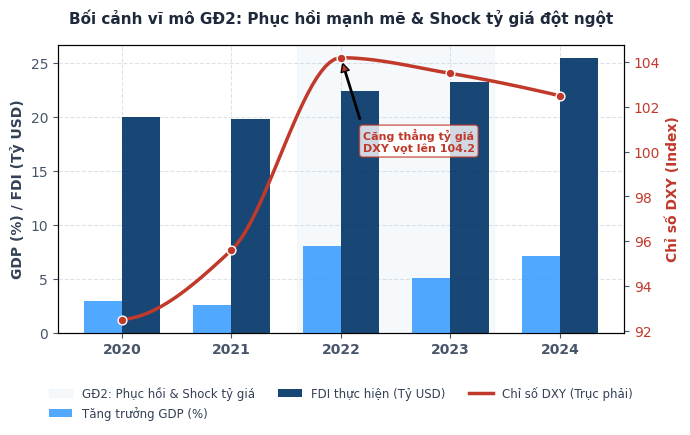
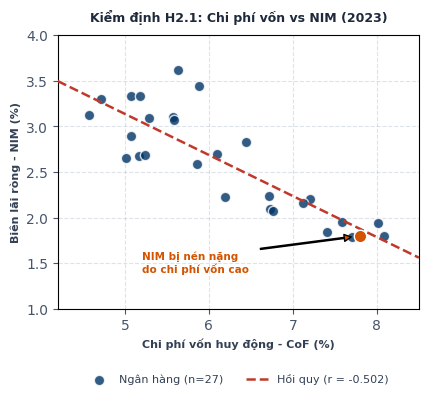
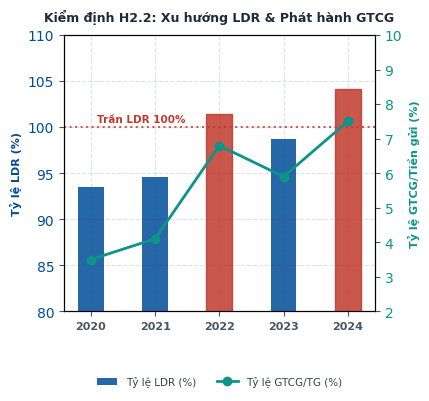
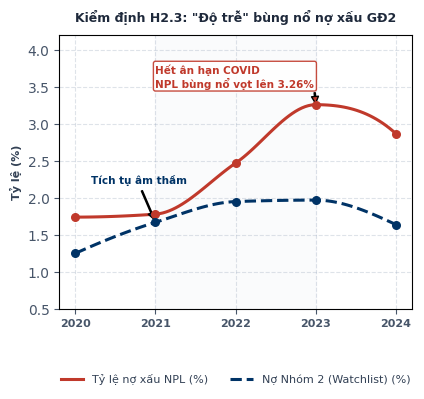
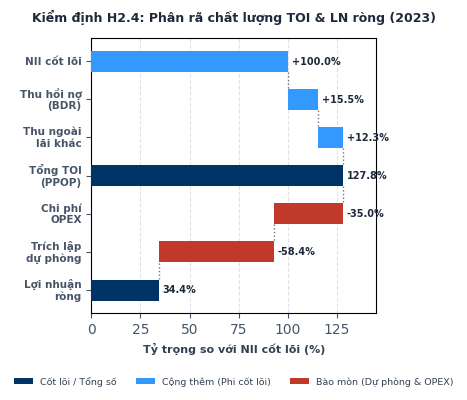

Recreate these plots in Python, in order.
import os
import matplotlib.pyplot as plt
import numpy as np
from scipy.interpolate import pchip_interpolate

# Set style parameters
plt.rcParams['font.family'] = 'sans-serif'
plt.rcParams['font.sans-serif'] = ['DejaVu Sans', 'Arial', 'Helvetica']
plt.rcParams['text.color'] = '#334155'
plt.rcParams['axes.labelcolor'] = '#334155'
plt.rcParams['xtick.color'] = '#475569'
plt.rcParams['ytick.color'] = '#475569'

# Dark Midnight Blue -> US Air Force Academy Blue -> Dodger Blue -> Baby Blue Eyes
NAVY_COLORS = ['#003366', '#004C99', '#3399FF', '#99CCFF']
HIGHLIGHT_RED = '#C0392B'
HIGHLIGHT_EMERALD = '#0D9488'
HIGHLIGHT_ORANGE = '#D35400'

# Define output directory
public_dir = r'd:\uni\gcontest\slidev\public'
os.makedirs(public_dir, exist_ok=True)

# ----------------------------------------------------
# CHART 7.1: Bối cảnh vĩ mô GĐ2 (GDP + FDI + DXY)
# ----------------------------------------------------
def gen_chart_7_1():
    years = [2020, 2021, 2022, 2023, 2024]
    gdp_growth = [2.91, 2.58, 8.02, 5.05, 7.09]
    fdi_disbursed = [19.98, 19.74, 22.40, 23.18, 25.40]
    dxy_index = [92.5, 95.6, 104.2, 103.5, 102.5]
    
    fig, ax1 = plt.subplots(figsize=(7, 4.5), dpi=300)
    
    # Grid lines
    ax1.grid(True, linestyle='--', alpha=0.3, color='#94A3B8', zorder=0)
    
    # Bar width and positioning
    x = np.arange(len(years))
    width = 0.35
    
    # Plot GDP and FDI on Primary Y-axis
    bar1 = ax1.bar(x - width/2, gdp_growth, width, label='Tăng trưởng GDP (%)', color='#3399FF', zorder=3, alpha=0.85)
    bar2 = ax1.bar(x + width/2, fdi_disbursed, width, label='FDI thực hiện (Tỷ USD)', color='#003366', zorder=3, alpha=0.9)
    
    ax1.set_ylabel('GDP (%) / FDI (Tỷ USD)', fontweight='bold', fontsize=10)
    ax1.set_xticks(x)
    ax1.set_xticklabels([str(y) for y in years], fontweight='bold')
    
    # Secondary Y-axis for DXY
    ax2 = ax1.twinx()
    
    # High-quality interpolation for DXY line smoothing
    x_smooth = np.linspace(0, len(years)-1, 100)
    dxy_smooth = pchip_interpolate(x, dxy_index, x_smooth)
    
    line1 = ax2.plot(x_smooth, dxy_smooth, color=HIGHLIGHT_RED, linewidth=2.5, linestyle='-', 
                     label='Chỉ số DXY (Trục phải)', zorder=4)
    ax2.scatter(x, dxy_index, color=HIGHLIGHT_RED, s=40, edgecolors='white', zorder=5)
    
    ax2.set_ylabel('Chỉ số DXY (Index)', fontweight='bold', fontsize=10, color=HIGHLIGHT_RED)
    ax2.tick_params(axis='y', labelcolor=HIGHLIGHT_RED)
    
    # Shading the Phase 2 (2022-2023)
    ax1.axvspan(1.6, 3.4, color='#F1F5F9', alpha=0.6, zorder=1, label='GĐ2: Phục hồi & Shock tỷ giá')
    
    # Annotate DXY Peak in 2022
    ax2.annotate('Căng thẳng tỷ giá\nDXY vọt lên 104.2', xy=(2, 104.2), xytext=(2.2, 100),
                 arrowprops=dict(facecolor=HIGHLIGHT_RED, shrink=0.08, width=1, headwidth=6, headlength=6),
                 fontsize=8, fontweight='bold', color=HIGHLIGHT_RED, bbox=dict(boxstyle='round,pad=0.3', fc='white', ec=HIGHLIGHT_RED, alpha=0.8))
    
    # Title & Legend
    plt.title('Bối cảnh vĩ mô GĐ2: Phục hồi mạnh mẽ & Shock tỷ giá đột ngột', fontweight='bold', fontsize=11, pad=15, color='#1E293B')
    
    # Combine legends from both axes
    lines, labels = ax1.get_legend_handles_labels()
    lines2, labels2 = ax2.get_legend_handles_labels()
    ax1.legend(lines + lines2, labels + labels2, loc='upper center', bbox_to_anchor=(0.5, -0.15), 
               ncol=3, frameon=False, fontsize=8.5)
    
    plt.tight_layout()
    path = os.path.join(public_dir, 'slide_7_1_macro_gdp_fdi_dxy.png')
    plt.savefig(path, bbox_inches='tight')
    plt.close()
    print(f"Saved {path}")

# ----------------------------------------------------
# CHART 7.2A: Scatter CoF vs NIM GĐ2 (Kiểm định H2.1)
# ----------------------------------------------------
def gen_chart_7_2a():
    # CoF vs NIM for 27 Banks in 2023
    np.random.seed(42)
    cof = np.random.uniform(4.5, 8.2, 27)
    # Strong negative correlation with NIM
    nim = 5.2 - 0.42 * cof + np.random.normal(0, 0.28, 27)
    
    fig, ax = plt.subplots(figsize=(4.4, 4.2), dpi=300)
    
    ax.grid(True, linestyle='--', alpha=0.3, color='#94A3B8')
    
    # Plot scatter
    ax.scatter(cof, nim, color='#003366', alpha=0.8, edgecolors='w', s=55, label='Ngân hàng (n=27)', zorder=3)
    
    # Fit regression line
    m, b = np.polyfit(cof, nim, 1)
    x_range = np.linspace(4.2, 8.5, 100)
    ax.plot(x_range, m * x_range + b, color=HIGHLIGHT_RED, linestyle='--', linewidth=1.8,
            label=f'Hồi quy (r = -0.502)', zorder=4)
    
    # Highlight high-CoF compressed NIM bank
    ax.scatter([7.8], [1.8], color=HIGHLIGHT_ORANGE, edgecolors='w', s=80, zorder=5)
    ax.annotate('NIM bị nén nặng\ndo chi phí vốn cao', xy=(7.8, 1.8), xytext=(5.2, 1.4),
                 arrowprops=dict(facecolor=HIGHLIGHT_ORANGE, shrink=0.08, width=0.8, headwidth=5, headlength=5),
                 fontsize=7.5, fontweight='bold', color=HIGHLIGHT_ORANGE)
    
    ax.set_title('Kiểm định H2.1: Chi phí vốn vs NIM (2023)', fontweight='bold', fontsize=9, pad=10, color='#1E293B')
    ax.set_xlabel('Chi phí vốn huy động - CoF (%)', fontweight='bold', fontsize=8)
    ax.set_ylabel('Biên lãi ròng - NIM (%)', fontweight='bold', fontsize=8)
    ax.set_xlim(4.2, 8.5)
    ax.set_ylim(1.0, 4.0)
    
    ax.legend(loc='upper center', bbox_to_anchor=(0.5, -0.20), frameon=False, fontsize=8, ncol=2)
    
    plt.tight_layout()
    path = os.path.join(public_dir, 'slide_7_2_cof_nim_scatter.png')
    plt.savefig(path, bbox_inches='tight')
    plt.close()
    print(f"Saved {path}")

# ----------------------------------------------------
# CHART 7.2B: LDR + GTCG bar GĐ2 (Kiểm định H2.2)
# ----------------------------------------------------
def gen_chart_7_2b():
    years = [2020, 2021, 2022, 2023, 2024]
    ldr = [93.5, 94.6, 101.4, 98.7, 104.15]
    gtcg = [3.5, 4.1, 6.8, 5.9, 7.5]
    
    fig, ax1 = plt.subplots(figsize=(4.4, 4.2), dpi=300)
    ax1.grid(True, linestyle='--', alpha=0.3, color='#94A3B8')
    
    # Plot LDR bar
    x = np.arange(len(years))
    bar_width = 0.4
    
    # Navy blue for LDR
    bars = ax1.bar(x, ldr, bar_width, color='#004C99', alpha=0.85, label='Tỷ lệ LDR (%)', zorder=3)
    ax1.set_ylabel('Tỷ lệ LDR (%)', fontweight='bold', fontsize=8, color='#004C99')
    ax1.tick_params(axis='y', labelcolor='#004C99')
    ax1.set_xticks(x)
    ax1.set_xticklabels([str(y) for y in years], fontweight='bold', fontsize=8)
    ax1.set_ylim(80, 110)
    
    # Highlight 2022 and 2024 LDR
    bars[2].set_color(HIGHLIGHT_RED)
    bars[4].set_color(HIGHLIGHT_RED)
    
    # Secondary axis for Valuable Papers (GTCG) ratio
    ax2 = ax1.twinx()
    
    # US Air Force Academy Blue for GTCG
    line = ax2.plot(x, gtcg, color=HIGHLIGHT_EMERALD, linewidth=2, linestyle='-', marker='o', 
                     label='Tỷ lệ GTCG/TG (%)', zorder=4)
    ax2.set_ylabel('Tỷ lệ GTCG/Tiền gửi (%)', fontweight='bold', fontsize=8, color=HIGHLIGHT_EMERALD)
    ax2.tick_params(axis='y', labelcolor=HIGHLIGHT_EMERALD)
    ax2.set_ylim(2, 10)
    
    # Threshold Line at 100% LDR
    ax1.axhline(100.0, color=HIGHLIGHT_RED, linestyle=':', alpha=0.8, linewidth=1.5, zorder=2)
    ax1.text(0.1, 100.5, 'Trần LDR 100%', color=HIGHLIGHT_RED, fontweight='bold', fontsize=7.5)
    
    ax1.set_title('Kiểm định H2.2: Xu hướng LDR & Phát hành GTCG', fontweight='bold', fontsize=9, pad=10, color='#1E293B')
    
    # Combine legends
    lines1, labels1 = ax1.get_legend_handles_labels()
    lines2, labels2 = ax2.get_legend_handles_labels()
    ax1.legend(lines1 + lines2, labels1 + labels2, loc='upper center', bbox_to_anchor=(0.5, -0.20), frameon=False, fontsize=7.5, ncol=2)
    
    plt.tight_layout()
    path = os.path.join(public_dir, 'slide_7_2_ldr_gtcg_bar.png')
    plt.savefig(path, bbox_inches='tight')
    plt.close()
    print(f"Saved {path}")

# ----------------------------------------------------
# CHART 7.3A: NPL & Watchlist delay (Kiểm định H2.3)
# ----------------------------------------------------
def gen_chart_7_3a():
    years = [2020, 2021, 2022, 2023, 2024]
    npl = [1.74, 1.78, 2.47, 3.26, 2.87]
    watchlist = [1.25, 1.67, 1.95, 1.97, 1.64]
    
    fig, ax = plt.subplots(figsize=(4.4, 4.2), dpi=300)
    ax.grid(True, linestyle='--', alpha=0.3, color='#94A3B8', zorder=0)
    
    # Smooth curves using PCHIP
    x = np.arange(len(years))
    x_smooth = np.linspace(0, len(years)-1, 100)
    npl_smooth = pchip_interpolate(x, npl, x_smooth)
    wl_smooth = pchip_interpolate(x, watchlist, x_smooth)
    
    ax.plot(x_smooth, npl_smooth, color=HIGHLIGHT_RED, linewidth=2.2, linestyle='-', label='Tỷ lệ nợ xấu NPL (%)', zorder=3)
    ax.scatter(x, npl, color=HIGHLIGHT_RED, s=30, zorder=4)
    
    ax.plot(x_smooth, wl_smooth, color='#003366', linewidth=2.2, linestyle='--', label='Nợ Nhóm 2 (Watchlist) (%)', zorder=3)
    ax.scatter(x, watchlist, color='#003366', s=30, zorder=4)
    
    # Shading the grace period ending (2022-2023)
    ax.axvspan(1.0, 3.0, color='#F8FAFC', alpha=0.7, zorder=1)
    
    # Annotations
    ax.annotate('Hết ân hạn COVID\nNPL bùng nổ vọt lên 3.26%', xy=(3, 3.26), xytext=(1.0, 3.5),
                 arrowprops=dict(facecolor=HIGHLIGHT_RED, shrink=0.08, width=0.8, headwidth=5, headlength=5),
                 fontsize=7.5, fontweight='bold', color=HIGHLIGHT_RED, bbox=dict(boxstyle='round,pad=0.2', fc='white', ec=HIGHLIGHT_RED, alpha=0.9))
                 
    ax.annotate('Tích tụ âm thầm', xy=(1, 1.67), xytext=(0.2, 2.2),
                 arrowprops=dict(facecolor='#003366', shrink=0.08, width=0.8, headwidth=5, headlength=5),
                 fontsize=7.5, fontweight='bold', color='#003366')
    
    ax.set_ylabel('Tỷ lệ (%)', fontweight='bold', fontsize=8)
    ax.set_xticks(x)
    ax.set_xticklabels([str(y) for y in years], fontweight='bold', fontsize=8)
    ax.set_ylim(0.5, 4.2)
    ax.set_title('Kiểm định H2.3: "Độ trễ" bùng nổ nợ xấu GĐ2', fontweight='bold', fontsize=9, pad=10, color='#1E293B')
    
    ax.legend(loc='upper center', bbox_to_anchor=(0.5, -0.20), frameon=False, fontsize=8, ncol=2)
    
    plt.tight_layout()
    path = os.path.join(public_dir, 'slide_7_3_npl_watchlist_delay.png')
    plt.savefig(path, bbox_inches='tight')
    plt.close()
    print(f"Saved {path}")

# ----------------------------------------------------
# CHART 7.3B: Profit quality decomposition (Kiểm định H2.4)
# ----------------------------------------------------
def gen_chart_7_3b():
    labels = ['NII cốt lõi', 'Thu hồi nợ\n(BDR)', 'Thu ngoài\nlãi khác', 'Tổng TOI\n(PPOP)', 'Chi phí\nOPEX', 'Trích lập\ndự phòng', 'Lợi nhuận\nròng']
    values = [100.0, 15.5, 12.3, 127.8, -35.0, -58.4, 34.4]
    is_total = [False, False, False, True, False, False, True]
    
    fig, ax = plt.subplots(figsize=(4.4, 4.2), dpi=300)
    ax.grid(True, linestyle='--', alpha=0.3, color='#94A3B8', axis='x', zorder=0)
    
    # Calculate widths and lefts
    lefts = []
    widths = []
    colors = []
    
    cumulative = 0
    for i, val in enumerate(values):
        if is_total[i]:
            lefts.append(0)
            widths.append(val)
            colors.append('#003366') # Navy Blue for Totals
            cumulative = val
        else:
            if val >= 0:
                lefts.append(cumulative)
                widths.append(val)
                colors.append('#3399FF') # Dodger Blue for positive additions
                cumulative += val
            else:
                cumulative += val
                lefts.append(cumulative)
                widths.append(-val)
                colors.append('#C0392B') # Brick Red for negative reductions
                
    # Y-positions: NII at the top (y=6), Net Profit at the bottom (y=0)
    y_pos = [len(labels) - 1 - i for i in range(len(labels))]
    
    # Plot horizontal bars
    bars = ax.barh(y_pos, widths, left=lefts, color=colors, edgecolor='none', height=0.55, zorder=3)
    
    # Add values to the right of the bars
    for i, bar in enumerate(bars):
        width = bar.get_width()
        left = bar.get_x()
        y = bar.get_y() + bar.get_height()/2
        
        # Position label
        val_str = f"{values[i]:+.1f}%" if not is_total[i] and values[i] > 0 else (f"{values[i]:.1f}%" if is_total[i] else f"{values[i]:.1f}%")
        
        # Draw text slightly to the right of the bar's end
        ax.text(left + width + 2, y, val_str,
                ha='left', va='center', fontsize=7, fontweight='bold',
                color='#1E293B')
                
    # Draw vertical dashed helper lines connecting adjacent bars
    for i in range(len(labels) - 1):
        if is_total[i]:
            x_connect = values[i]
        else:
            x_connect = lefts[i] + (widths[i] if values[i] >= 0 else 0)
            
        y_connect = [y_pos[i] - 0.28, y_pos[i+1] + 0.28]
        ax.plot([x_connect, x_connect], y_connect, color='#64748B', linestyle=':', linewidth=1, zorder=2)
        
    ax.set_yticks(y_pos)
    ax.set_yticklabels(labels, fontweight='bold', fontsize=7.5, va='center')
    ax.set_xlabel('Tỷ trọng so với NII cốt lõi (%)', fontweight='bold', fontsize=8)
    ax.set_xlim(0, 145)
    ax.set_ylim(-0.6, 6.6) # Standard vertical padding for y=0 to y=6
    ax.set_title('Kiểm định H2.4: Phân rã chất lượng TOI & LN ròng (2023)', fontweight='bold', fontsize=9, pad=12, color='#1E293B')
    
    # Custom Legend - placed below the chart
    from matplotlib.patches import Patch
    legend_elements = [
        Patch(facecolor='#003366', label='Cốt lõi / Tổng số'),
        Patch(facecolor='#3399FF', label='Cộng thêm (Phi cốt lõi)'),
        Patch(facecolor='#C0392B', label='Bào mòn (Dự phòng & OPEX)')
    ]
    ax.legend(handles=legend_elements, loc='upper center', bbox_to_anchor=(0.5, -0.20), frameon=False, fontsize=6.8, ncol=3)
    
    plt.tight_layout()
    path = os.path.join(public_dir, 'slide_7_3_profit_quality_bar.png')
    plt.savefig(path, bbox_inches='tight')
    plt.close()
    print(f"Saved {path}")

# Run all chart generators
if __name__ == '__main__':
    gen_chart_7_1()
    gen_chart_7_2a()
    gen_chart_7_2b()
    gen_chart_7_3a()
    gen_chart_7_3b()
    print("All Chapter 7 high-res charts generated successfully!")
